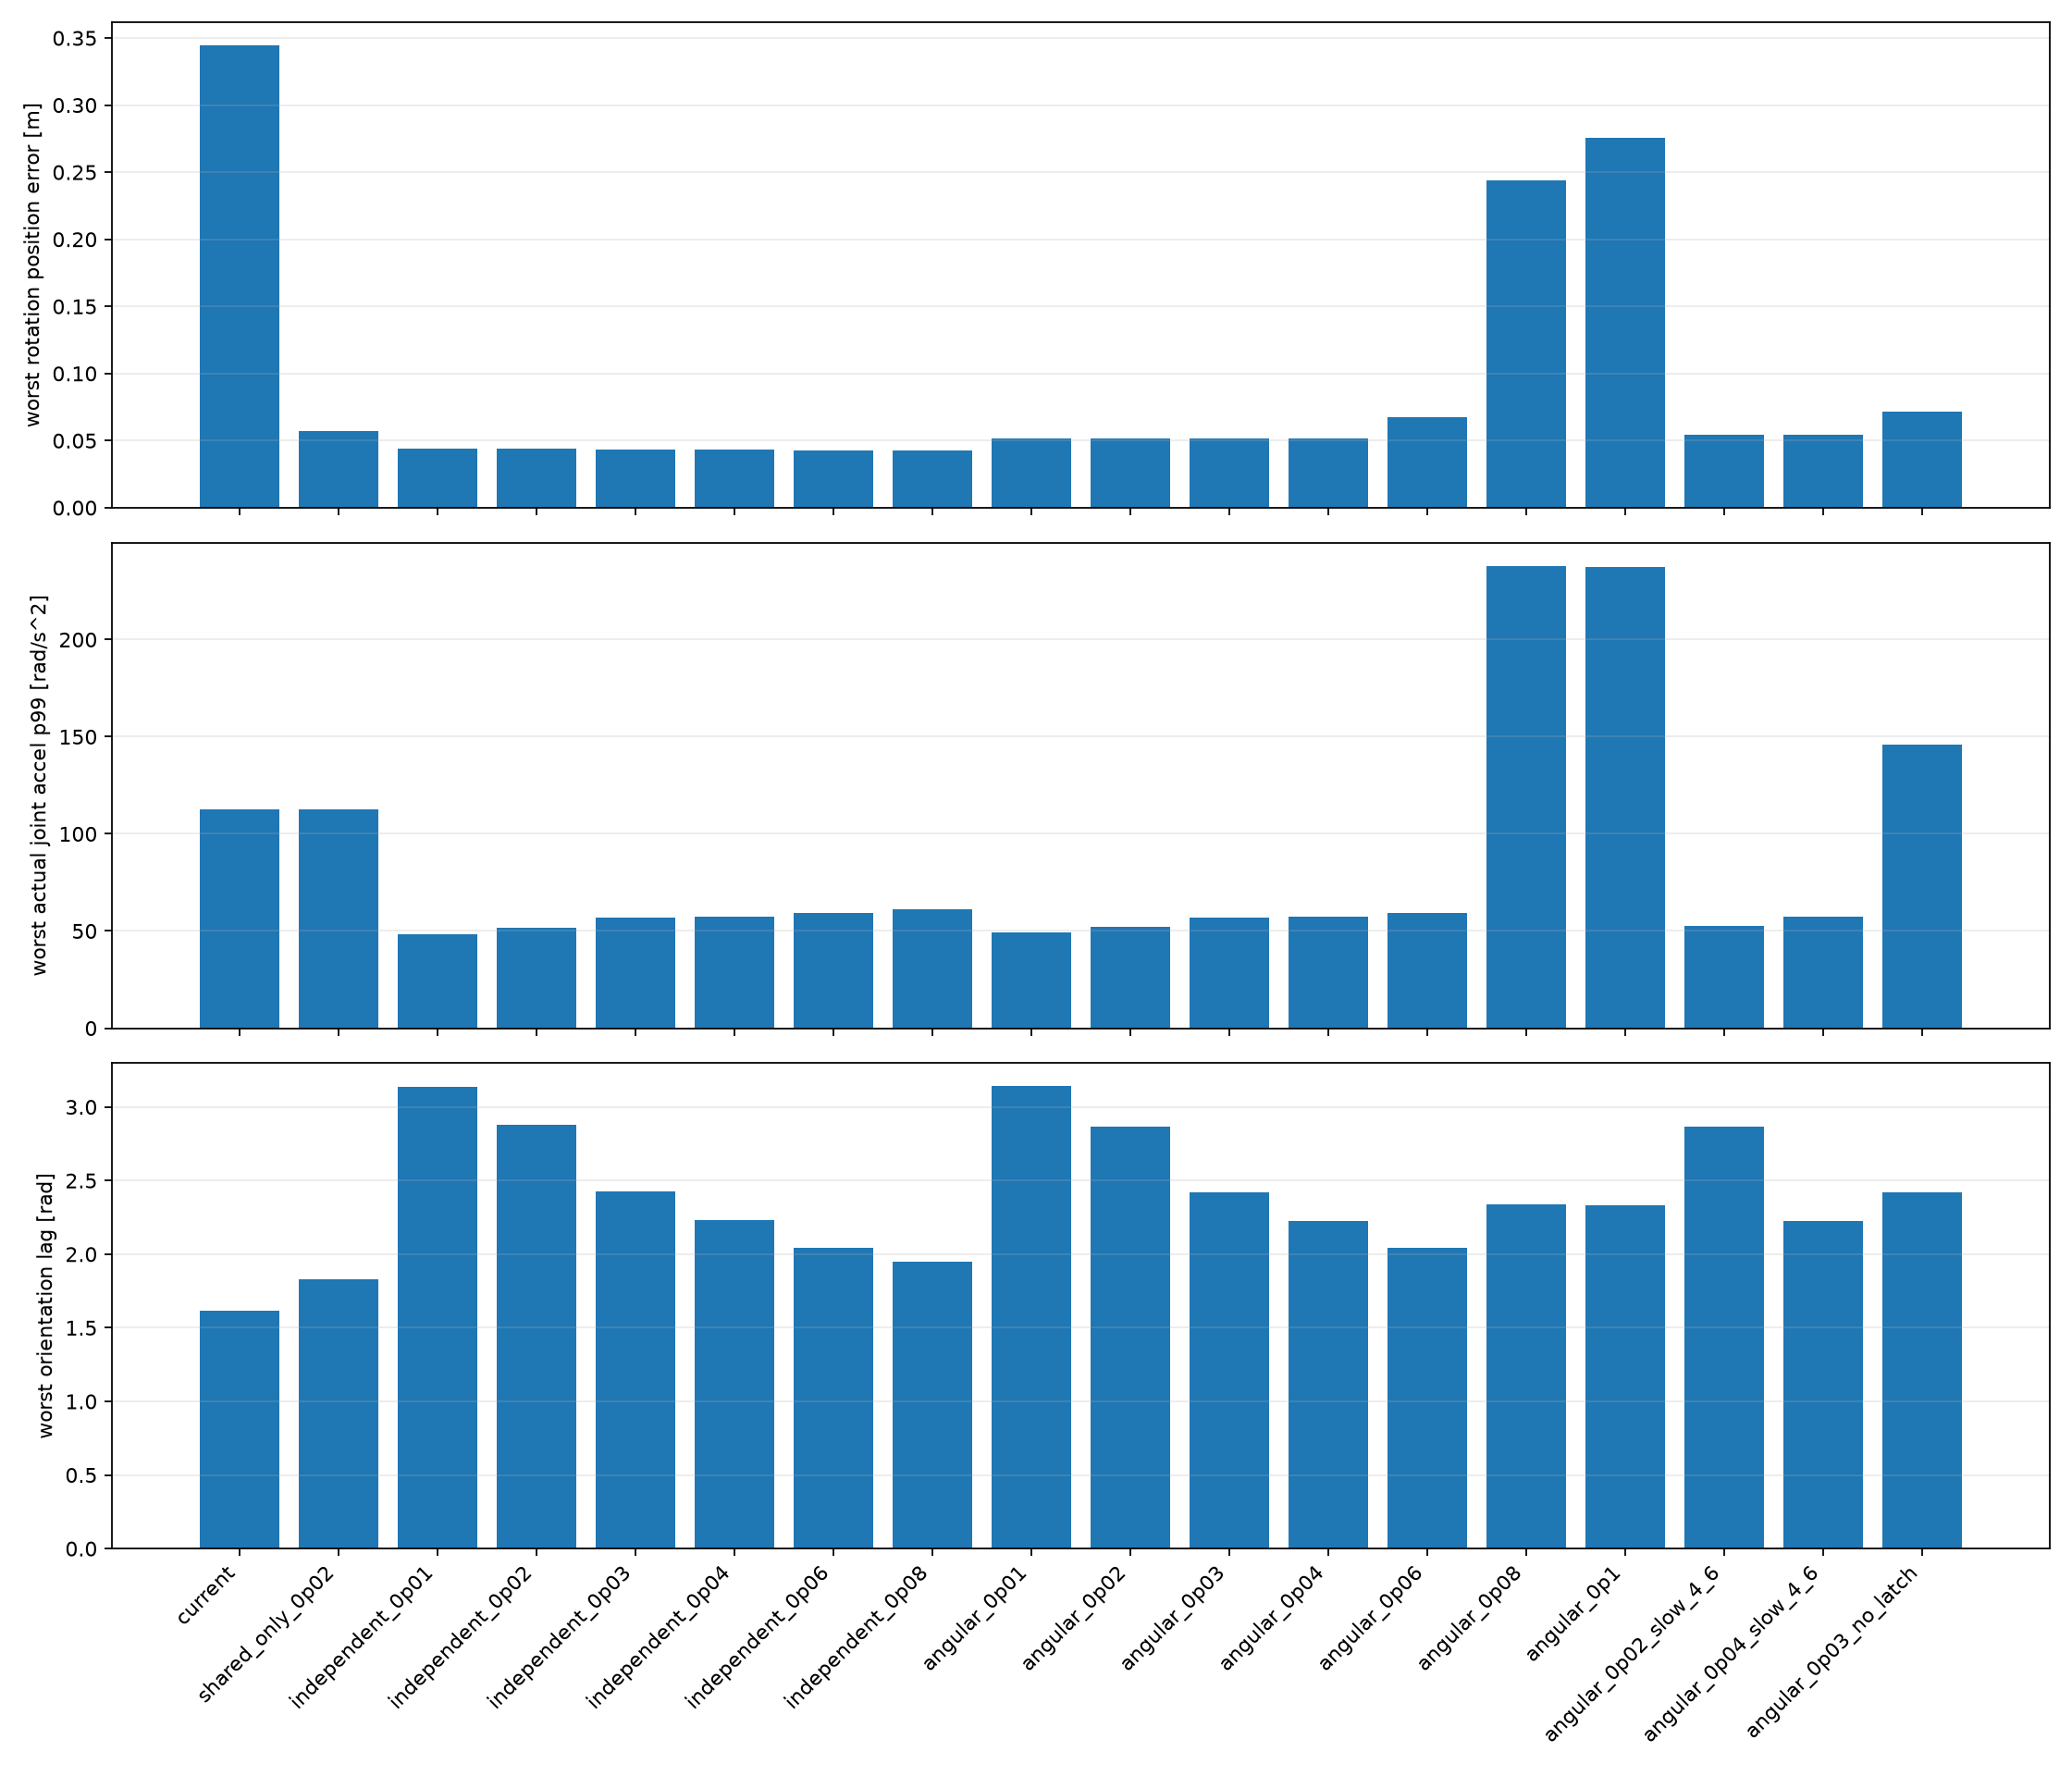

The file beside this chart, header and first rows:
strategy, orientation_error_limit_rad, independent_orientation_limit, angular_schedule, orientation_latch, angular_speed_slow_rad_s, angular_speed_fast_rad_s, rotation_worst_actual_position_error_m, rotation_p95_actual_position_error_m, rotation_worst_proximal_excursion_rad, rotation_worst_actual_joint_accel_p99_ra…, rotation_worst_orientation_error_rad, rotation_worst_final_orientation_error_r…, translation_worst_actual_position_error_…, translation_worst_actual_joint_accel_p99…, solve_failures
current, 0.0, False, False, True, 2.0, 3.0, 0.3445, 0.2806, 2.145, 112.6, 1.619, 1.058, 0.07423, 38.87, 0
shared_only_0p02, 0.02, False, False, True, 2.0, 3.0, 0.05713, 0.05477, 2.145, 112.6, 1.831, 1.058, 0.07423, 38.87, 0
independent_0p01, 0.01, True, False, True, 2.0, 3.0, 0.04412, 0.04143, 1.815, 48.4, 3.139, 1.536, 0.07423, 38.87, 0
independent_0p02, 0.02, True, False, True, 2.0, 3.0, 0.0439, 0.04143, 1.821, 51.86, 2.877, 1.306, 0.07423, 38.87, 0
independent_0p03, 0.03, True, False, True, 2.0, 3.0, 0.04365, 0.04143, 1.826, 56.85, 2.425, 1.303, 0.07423, 38.87, 0
independent_0p04, 0.04, True, False, True, 2.0, 3.0, 0.04336, 0.04143, 1.831, 57.42, 2.229, 1.3, 0.07423, 38.87, 0
independent_0p06, 0.06, True, False, True, 2.0, 3.0, 0.04292, 0.04143, 1.836, 59.46, 2.041, 1.294, 0.07423, 38.87, 0
independent_0p08, 0.08, True, False, True, 2.0, 3.0, 0.04292, 0.04143, 1.993, 61.05, 1.949, 1.289, 0.07423, 38.87, 0
angular_0p01, 0.01, False, True, True, 2.0, 3.0, 0.05167, 0.05078, 1.814, 49.46, 3.141, 1.536, 0.07423, 38.87, 0
angular_0p02, 0.02, False, True, True, 2.0, 3.0, 0.05167, 0.0508, 1.821, 52.34, 2.866, 1.306, 0.07423, 38.87, 0
angular_0p03, 0.03, False, True, True, 2.0, 3.0, 0.05167, 0.0511, 1.826, 57.02, 2.422, 1.303, 0.07423, 38.87, 0
angular_0p04, 0.04, False, True, True, 2.0, 3.0, 0.05167, 0.05148, 1.931, 57.52, 2.228, 1.3, 0.07423, 38.87, 0
angular_0p06, 0.06, False, True, True, 2.0, 3.0, 0.06753, 0.06678, 2.165, 59.46, 2.041, 1.291, 0.07423, 38.87, 0
angular_0p08, 0.08, False, True, True, 2.0, 3.0, 0.2437, 0.2379, 2.193, 238, 2.339, 1.058, 0.07423, 38.87, 0
angular_0p1, 0.1, False, True, True, 2.0, 3.0, 0.2754, 0.2639, 1.934, 237.4, 2.329, 1.058, 0.07423, 38.87, 0
angular_0p02_slow_4_6, 0.02, False, True, True, 4.0, 6.0, 0.05446, 0.05221, 2.145, 52.76, 2.866, 1.306, 0.07423, 38.87, 0
angular_0p04_slow_4_6, 0.04, False, True, True, 4.0, 6.0, 0.05446, 0.05221, 2.145, 57.52, 2.228, 1.3, 0.07423, 38.87, 0
angular_0p03_no_latch, 0.03, False, True, False, 2.0, 3.0, 0.0713, 0.06684, 2.126, 145.9, 2.422, 1.064, 0.07423, 38.87, 0
